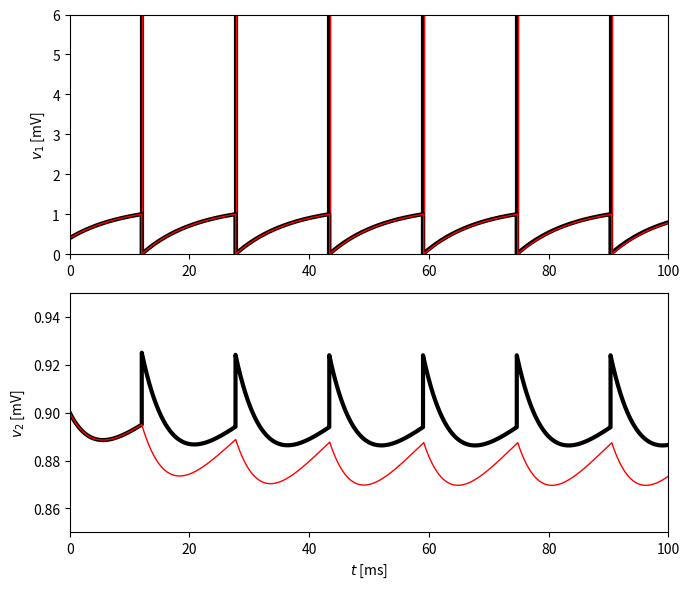

The script that saved this image:
import numpy as np
import matplotlib.pyplot as plt

tau = 10.
num = 2
g_gap = 0.01
beta = 3.

G = np.array([[0., g_gap], [g_gap, 0.]])
c = G.sum(axis=0)

i_ext = np.array([0.125, 0.09])

t_final = 100.
dt = 0.002
m_steps = round(t_final / dt)


def simulate(epsilon):
    '''forward-Euler integration of two LIF neurons coupled by a gap
    junction (diffusive term G*v-c*v), plus an extra epsilon kick to the
    other cell's voltage whenever a cell spikes (epsilon=0 isolates the
    pure diffusive gap-junction coupling from that spike-triggered kick)'''
    v = np.zeros((num, m_steps + 1))
    v[:, 0] = [0.4, 0.9]
    spike_times = [[], []]

    for k in range(m_steps):
        v_inc = -v[:, k] / tau + i_ext + G @ v[:, k] - c * v[:, k]
        v[:, k + 1] = v[:, k] + dt * v_inc
        w = v[:, k + 1]
        ind = int(np.argmax(w))
        if w[ind] > 1:
            v[ind, k + 1] = 0.
            other = 1 - ind
            v[other, k + 1] += epsilon
            if v[other, k + 1] > 1:
                v[other, k + 1] = 0.
            spike_times[ind].append((k + 1) * dt)

    return v, spike_times


v_coupled, spikes_coupled = simulate(beta * g_gap)
v_uncoupled, spikes_uncoupled = simulate(0.)

if __name__ == "__main__":

    t = np.arange(m_steps + 1) * dt

    fig, ax = plt.subplots(2, figsize=(7, 6))

    for tt in spikes_coupled[0]:
        ax[0].plot([tt, tt], [0, 6], '-k', linewidth=3)
    for tt in spikes_uncoupled[0]:
        ax[0].plot([tt, tt], [0, 6], '-r', linewidth=1)
    ax[0].plot(t, v_coupled[0], '-k', linewidth=3)
    ax[0].plot(t, v_uncoupled[0], '-r', linewidth=1)
    ax[0].set_ylabel('$v_1$ [mV]')
    ax[0].set_xlim(0, t_final)
    ax[0].set_ylim(0, 6)

    for tt in spikes_coupled[1]:
        ax[1].plot([tt, tt], [0, 6], '-k', linewidth=3)
    for tt in spikes_uncoupled[1]:
        ax[1].plot([tt, tt], [0, 6], '-r', linewidth=1)
    ax[1].plot(t, v_coupled[1], '-k', linewidth=3)
    ax[1].plot(t, v_uncoupled[1], '-r', linewidth=1)
    ax[1].set_xlabel('$t$ [ms]')
    ax[1].set_ylabel('$v_2$ [mV]')
    ax[1].set_xlim(0, t_final)
    ax[1].set_ylim(0.85, 0.95)

    plt.tight_layout()
    plt.savefig("fig.png")
    # plt.show()
